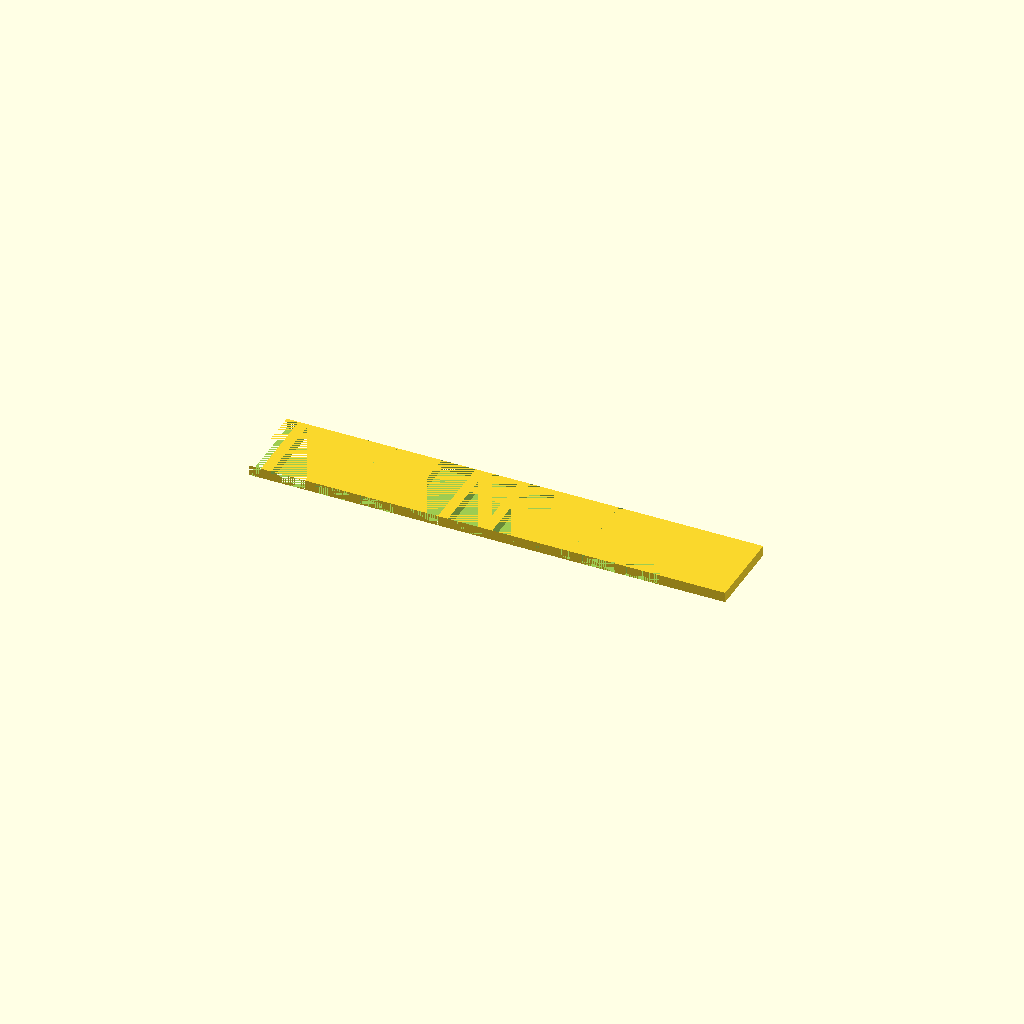
Cell 1: the model at its default parameters.
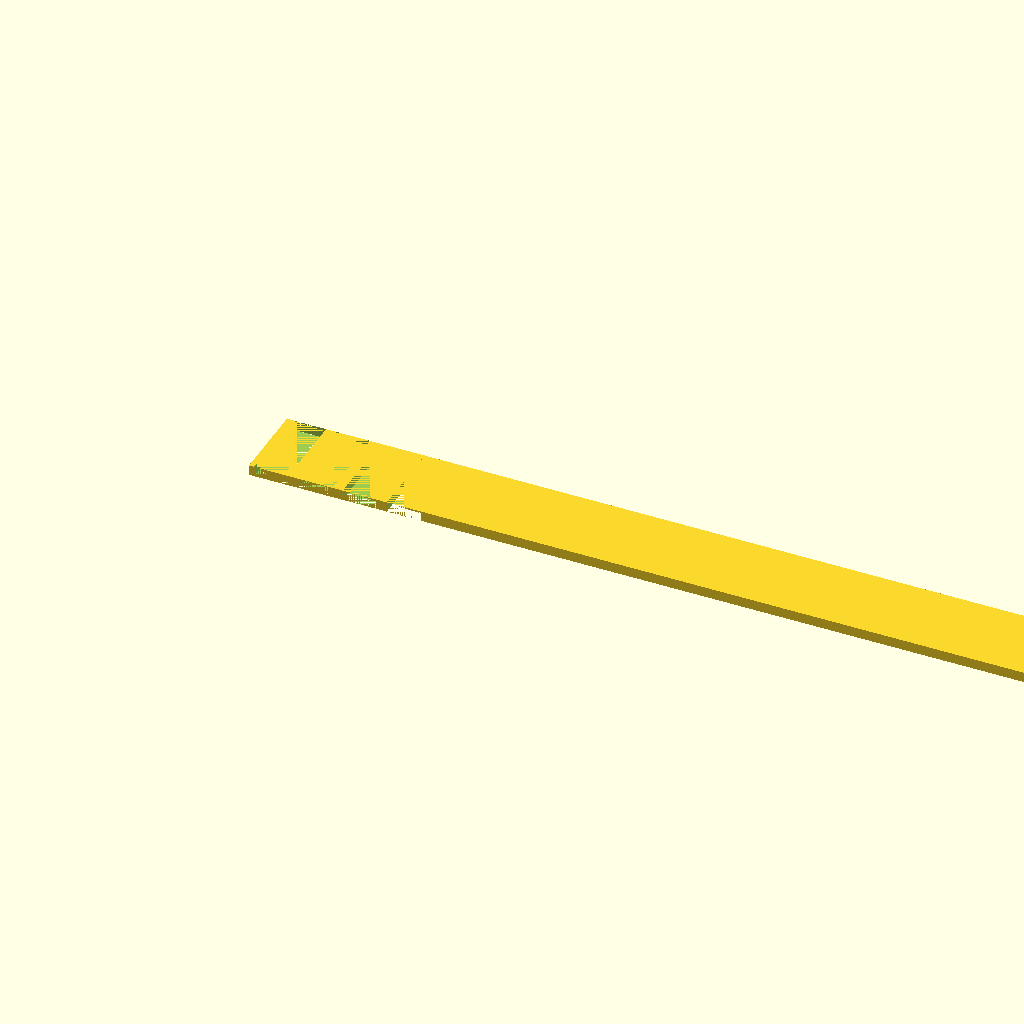
Cell 2: plate_len = 140 (everything else at default).
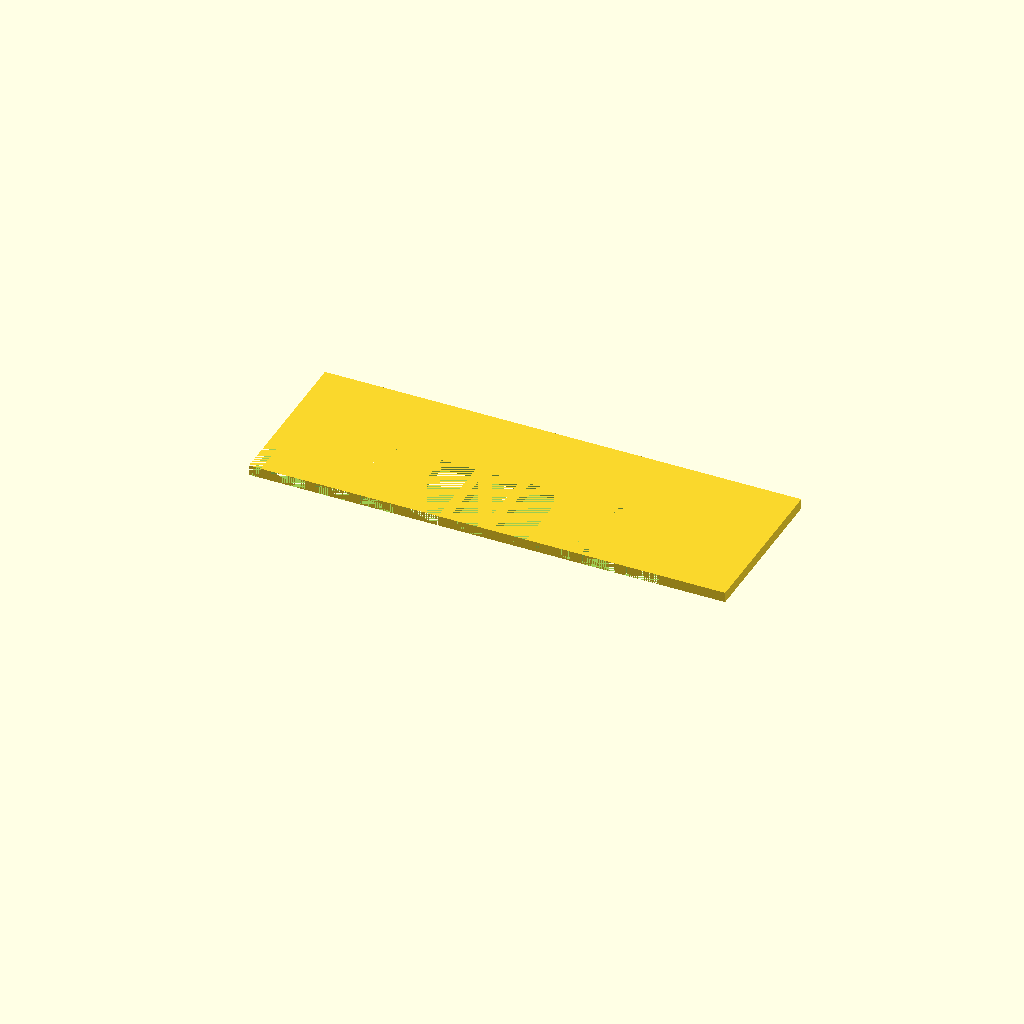
Cell 3: the same model with plate_wid = 24.
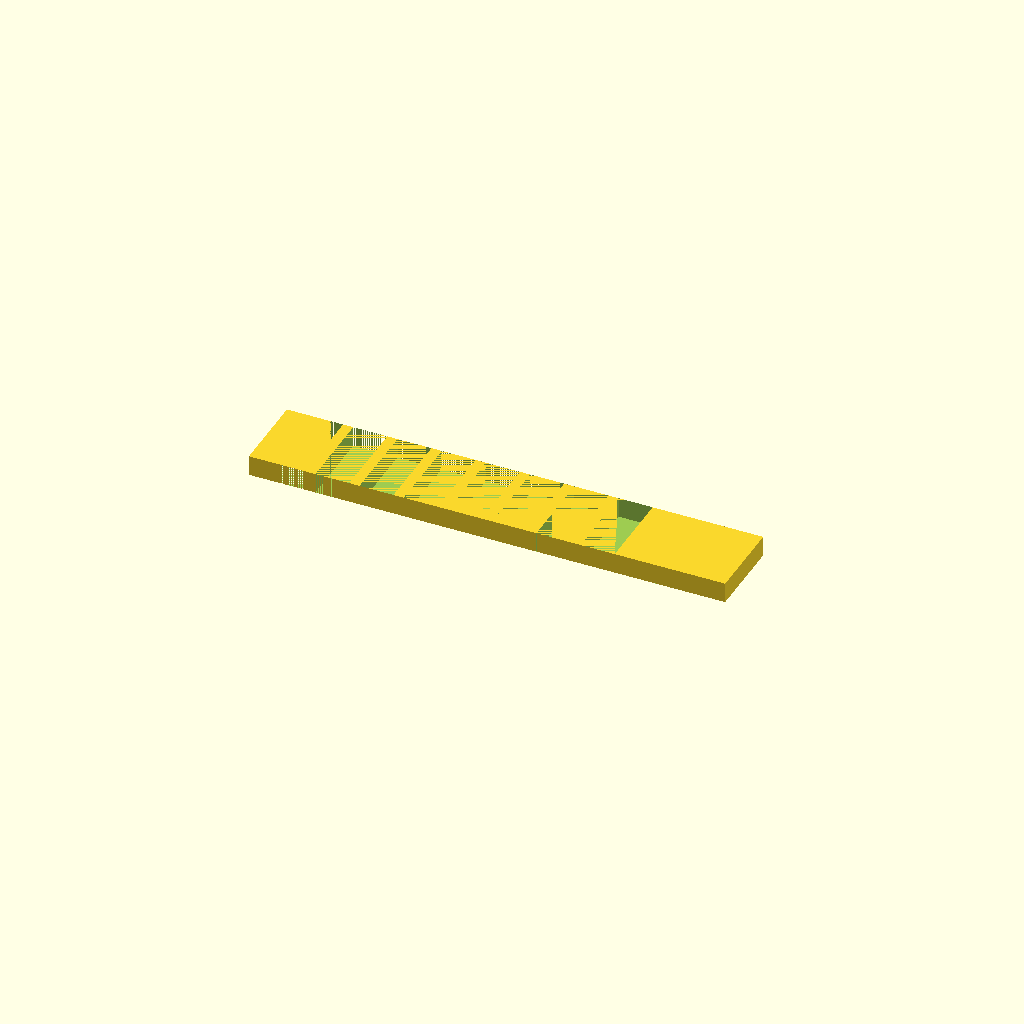
Cell 4 — plate_thk set to 3, the other parameters unchanged.
All cells are drawn from one camera (rotation 55°, 0°, 25°, orthographic, colour scheme Cornfield), so only the parameter changes between them.
The OpenSCAD source (bench/results/box-v5-k8/code/tiiny_ATinyGreenCell_scadcoder-qwen3.5-9b-v5/gel_comb_10well_s5_a1.scad):
// 10-well agarose gel comb, printed lying flat
// Units: mm

$fn = 64;

// --- Plate ---
plate_len   = 70;   // spine length (X)
plate_wid   = 12;   // spine width (Y)
plate_thk   = 1.5;  // plate thickness (Z)

// --- Teeth ---
teeth_n     = 10;   // number of teeth
teeth_w     = 5.0;  // tooth width (X)
teeth_l     = 12;   // tooth length (Y)
teeth_gap   = 1.5;  // gap between teeth (X)
teeth_dir   = -1;   // hang direction along Y (+1 or -1)

// --- Derived ---
row_w      = (teeth_n - 1) * teeth_gap + teeth_n * teeth_w;  // row width in X
overhang   = teeth_l - plate_wid;                            // tooth overhangs end of spine
x0         = -plate_len / 2 + row_w / 2;                     // first tooth X (centred row)

difference() {
    // Plate (spine)
    translate([0, 0, 0])
        cube([plate_len, plate_wid, plate_thk]);

    // Teeth, cut into the plate
    for (i = [0 : teeth_n - 1]) {
        translate([x0 + i * (teeth_w + teeth_gap), 0, 0])
            cube([teeth_w, teeth_l, plate_thk]);
    }
}
Parameter table extracted from the source (name, type, default, range or options):
plate_len: number, default 70
plate_wid: number, default 12
plate_thk: number, default 1.5
teeth_n: number, default 10
teeth_w: number, default 5
teeth_l: number, default 12
teeth_gap: number, default 1.5
teeth_dir: number, default -1
